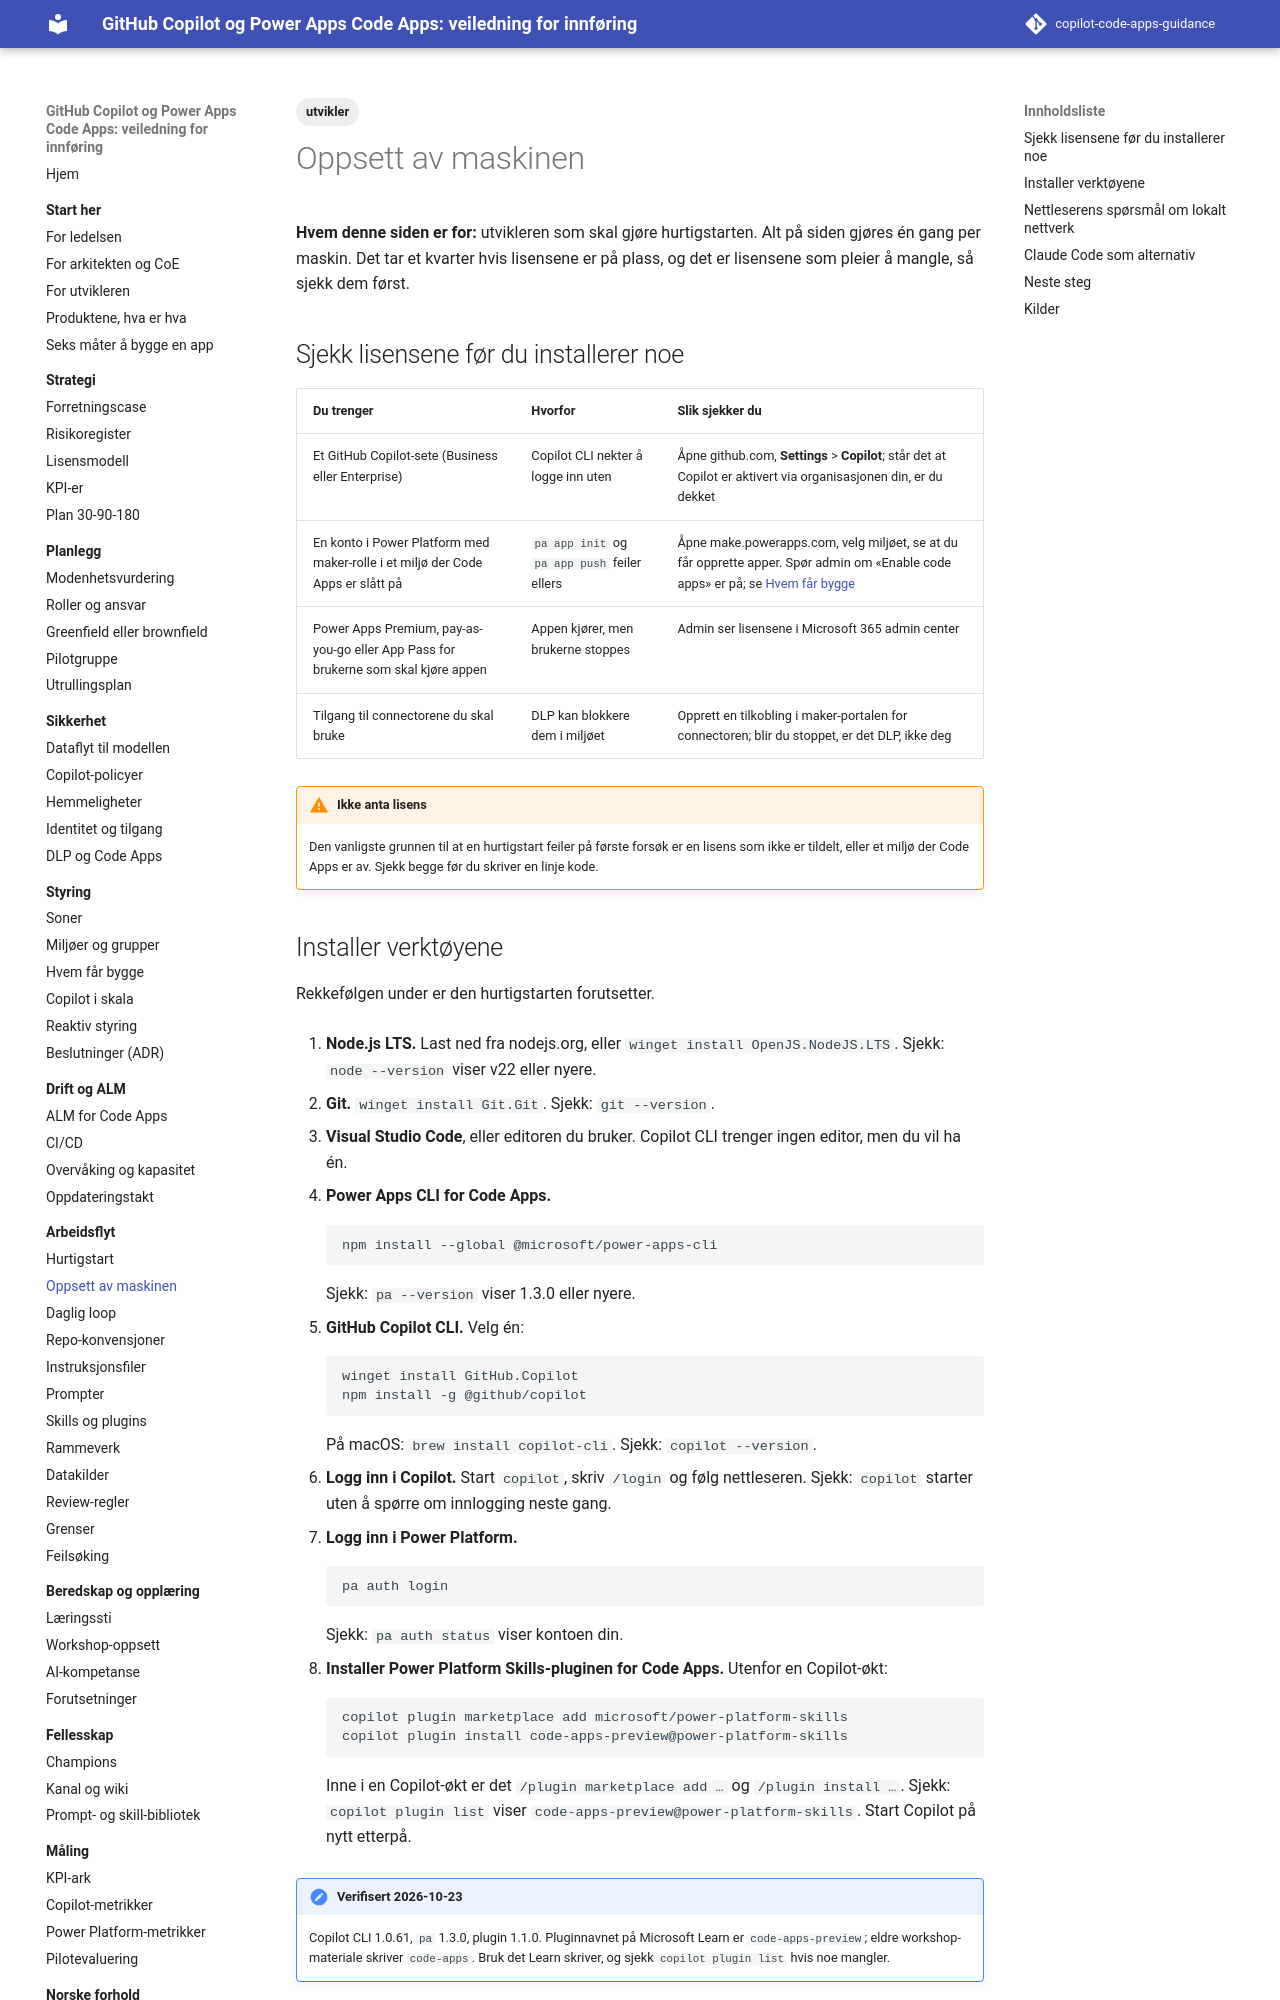

repository: Gakinchi/copilot-code-apps-guidance · page: arbeidsflyt/oppsett-maskin/index.html · generator: mkdocs

---
title: Oppsett av maskinen
tags: [utvikler]
verifisert: 2026-10-23
kilde: EGEN TEST
---

# Oppsett av maskinen

**Hvem denne siden er for:** utvikleren som skal gjøre hurtigstarten. Alt på siden gjøres én gang per maskin. Det tar et kvarter hvis lisensene er på plass, og det er lisensene som pleier å mangle, så sjekk dem først.

## Sjekk lisensene før du installerer noe

| Du trenger | Hvorfor | Slik sjekker du |
|---|---|---|
| Et GitHub Copilot-sete (Business eller Enterprise) | Copilot CLI nekter å logge inn uten | Åpne github.com, **Settings** > **Copilot**; står det at Copilot er aktivert via organisasjonen din, er du dekket |
| En konto i Power Platform med maker-rolle i et miljø der Code Apps er slått på | `pa app init` og `pa app push` feiler ellers | Åpne make.powerapps.com, velg miljøet, se at du får opprette apper. Spør admin om «Enable code apps» er på; se [Hvem får bygge](../styring/hvem-faar-bygge.md) |
| Power Apps Premium, pay-as-you-go eller App Pass for brukerne som skal kjøre appen | Appen kjører, men brukerne stoppes | Admin ser lisensene i Microsoft 365 admin center |
| Tilgang til connectorene du skal bruke | DLP kan blokkere dem i miljøet | Opprett en tilkobling i maker-portalen for connectoren; blir du stoppet, er det DLP, ikke deg |

!!! warning "Ikke anta lisens"
    Den vanligste grunnen til at en hurtigstart feiler på første forsøk er en lisens som ikke er tildelt, eller et miljø der Code Apps er av. Sjekk begge før du skriver en linje kode.
